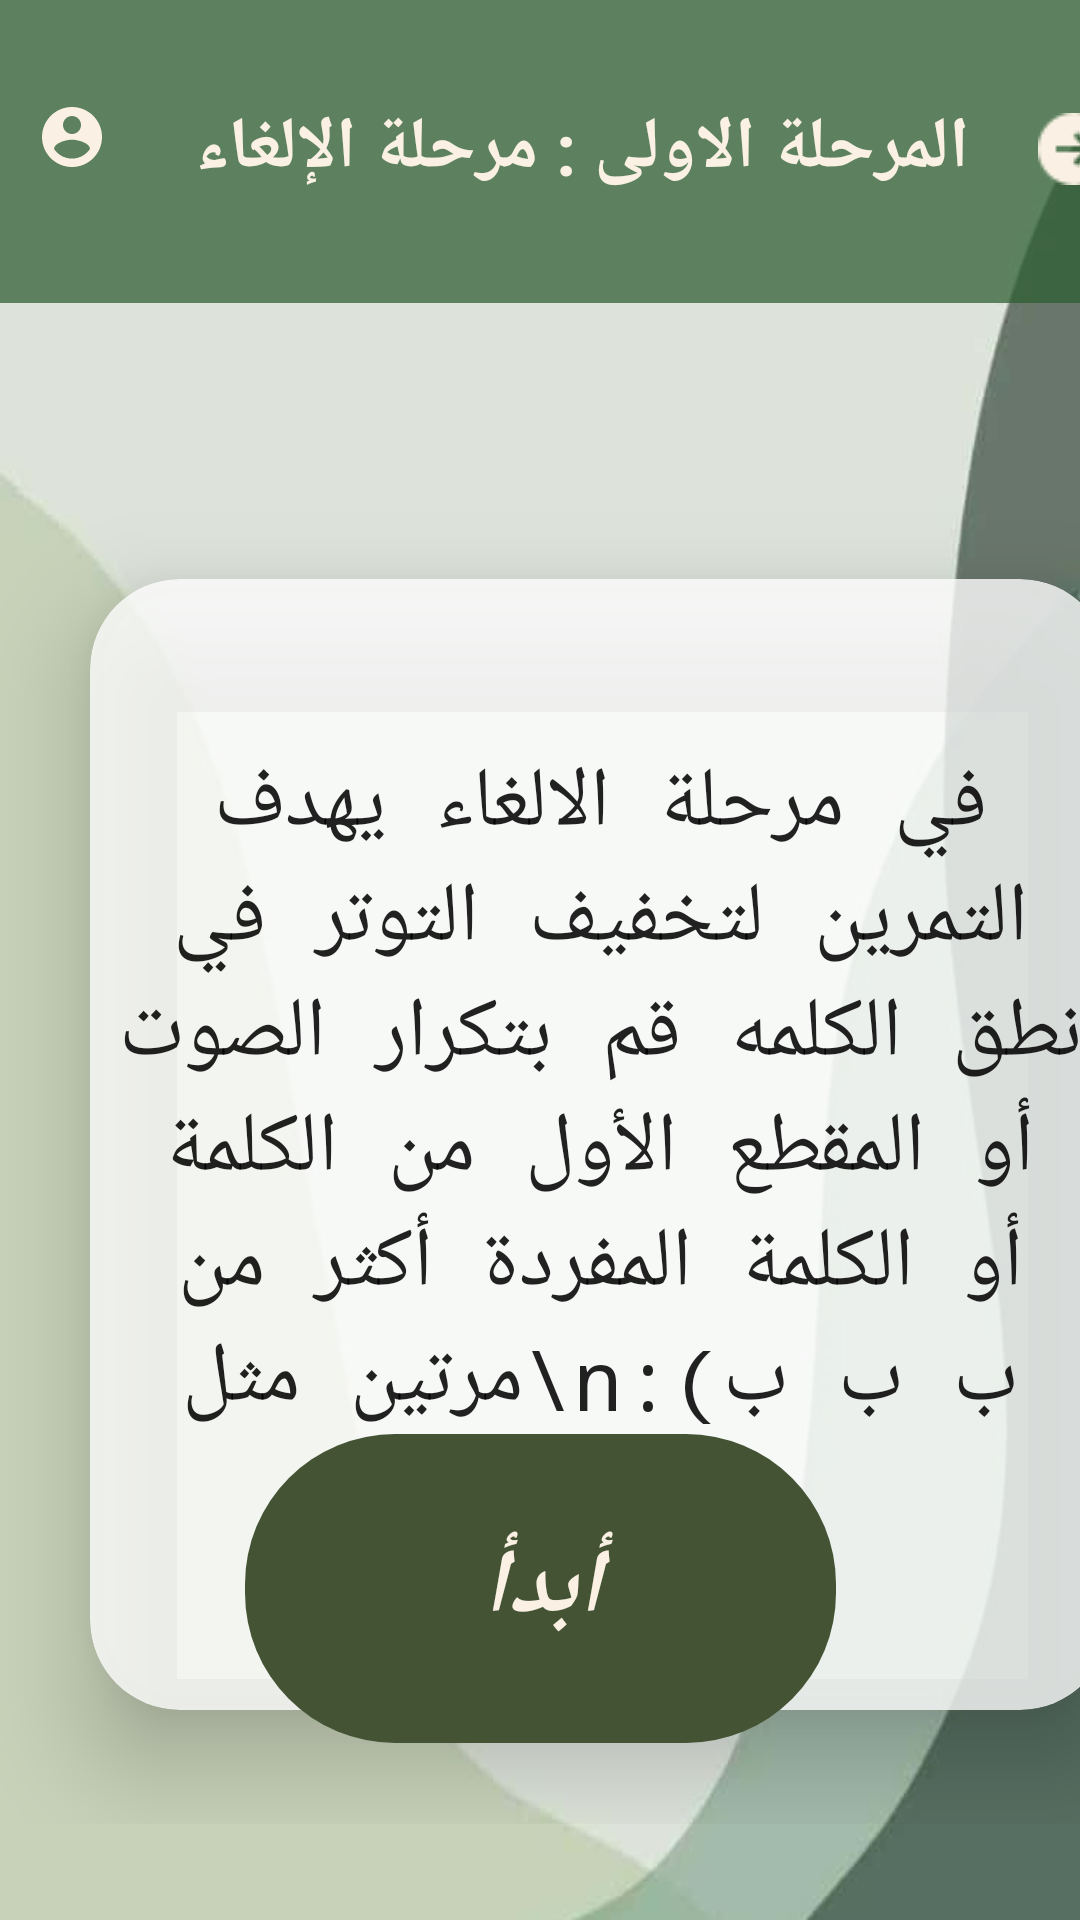

Write the Android layout XML for this screen, with the resource values it uses.
<!-- AndroidManifest.xml: application theme Theme.Aban -->
<!-- res/layout/activity_page9.xml -->
<?xml version="1.0" encoding="utf-8"?>
<androidx.constraintlayout.widget.ConstraintLayout xmlns:android="http://schemas.android.com/apk/res/android"
    xmlns:app="http://schemas.android.com/apk/res-auto"
    xmlns:tools="http://schemas.android.com/tools"
    android:background="@drawable/ggreenbackground"
    android:layout_width="match_parent"
    android:layout_height="match_parent"
    tools:context=".page9">

    <androidx.appcompat.widget.Toolbar
        android:id="@+id/toolbar"
        android:layout_width="0dp"
        android:layout_height="101dp"
        android:background="@color/green"
        android:minHeight="?attr/actionBarSize"
        android:theme="?attr/actionBarTheme"
        app:layout_constraintEnd_toEndOf="parent"
        app:layout_constraintStart_toStartOf="parent"
        app:layout_constraintTop_toTopOf="parent" />

    <LinearLayout
        android:id="@+id/linearLayout"
        android:layout_width="0dp"
        android:layout_height="0dp"
        android:orientation="vertical"
        app:layout_constraintBottom_toBottomOf="parent"
        app:layout_constraintEnd_toEndOf="parent"
        app:layout_constraintStart_toStartOf="parent"
        app:layout_constraintTop_toTopOf="parent">

        <Space
            android:layout_width="match_parent"
            android:layout_height="33dp" />

        <LinearLayout
            android:layout_width="match_parent"
            android:layout_height="130dp"
            android:orientation="horizontal">

            <ImageButton
                android:id="@+id/account"
                android:layout_width="wrap_content"
                android:layout_height="25dp"
                android:backgroundTint="#002E8B57"
                app:srcCompat="@drawable/account"
                tools:ignore="MissingConstraints" />

            <TextView
                android:id="@+id/textView3"
                android:layout_width="292dp"
                android:layout_height="63dp"
                android:text="المرحلة الاولى : مرحلة الإلغاء"
                android:textAlignment="center"
                android:textColor="@color/beige"
                android:textSize="24sp"
                android:textStyle="bold"
                tools:ignore="MissingConstraints" />

            <ImageButton
                android:id="@+id/back"
                android:layout_width="36dp"
                android:layout_height="33dp"
                android:backgroundTint="#002E8B57"
                app:srcCompat="@drawable/arrow"
                tools:ignore="MissingConstraints" />
        </LinearLayout>

        <LinearLayout
            android:layout_width="385dp"
            android:layout_height="445dp"
            android:orientation="horizontal">

            <androidx.cardview.widget.CardView
                android:layout_width="340dp"
                android:layout_height="377dp"
                android:layout_margin="30dp"
                app:cardBackgroundColor="#C8FFFFFF"
                app:cardCornerRadius="30dp"
                app:cardElevation="20dp"
                tools:ignore="MissingConstraints">

                <TextView
                    android:id="@+id/textView"
                    style="@style/Widget.AppCompat.TextView.SpinnerItem"
                    android:layout_width="340dp"
                    android:layout_height="380dp"
                    android:gravity="bottom|clip_horizontal|center|clip_vertical|start|right|center_horizontal|fill|fill_horizontal|top|left|center_vertical|fill_vertical|end"
                    android:text="في مرحلة الالغاء يهدف التمرين لتخفيف التوتر في نطق الكلمه قم بتكرار الصوت أو المقطع الأول من الكلمة أو الكلمة المفردة أكثر من مرتين مثل\n:(ب ب ب باص)"
                    android:textAlignment="center"
                    android:textAllCaps="false"
                    android:textDirection="locale"
                    android:textSize="28sp"
                    android:typeface="monospace" />

            </androidx.cardview.widget.CardView>

            <Space
                android:layout_width="113dp"
                android:layout_height="300dp" />

        </LinearLayout>

        <Space
            android:layout_width="match_parent"
            android:layout_height="80dp" />

        <LinearLayout
            android:layout_width="wrap_content"
            android:layout_height="125dp"
            android:orientation="horizontal">

            <Space
                android:layout_width="103dp"
                android:layout_height="88dp" />

        </LinearLayout>

    </LinearLayout>

    <Button
        android:id="@+id/btnStart"
        android:layout_width="197dp"
        android:layout_height="103dp"
        android:background="@drawable/rounded_corners"
        android:backgroundTint="@color/darkgreen"
        android:clickable="true"
        android:onClick="next"
        android:text="أبدأ"
        android:textAppearance="@style/TextAppearance.AppCompat.Large"
        android:textColor="@color/beige"
        android:textSize="30sp"
        android:textStyle="bold|italic"
        app:layout_constraintBottom_toBottomOf="parent"
        app:layout_constraintEnd_toEndOf="parent"
        app:layout_constraintStart_toStartOf="parent"
        app:layout_constraintTop_toTopOf="parent"
        app:layout_constraintVertical_bias="0.89" />
</androidx.constraintlayout.widget.ConstraintLayout>
<!-- resources referenced by this layout -->
<resources>
  <color name="beige">#FAF1E4</color>
  <color name="darkgreen">#435334</color>
  <color name="green">#BA2E5E30</color>
  <!-- drawable account (drawable) -->
  <vector android:height="24dp" android:tint="#FAF1E4"
      android:viewportHeight="24" android:viewportWidth="24"
      android:width="24dp" xmlns:android="http://schemas.android.com/apk/res/android">
      <path android:fillColor="@android:color/white" android:pathData="M12,2C6.48,2 2,6.48 2,12s4.48,10 10,10 10,-4.48 10,-10S17.52,2 12,2zM12,5c1.66,0 3,1.34 3,3s-1.34,3 -3,3 -3,-1.34 -3,-3 1.34,-3 3,-3zM12,19.2c-2.5,0 -4.71,-1.28 -6,-3.22 0.03,-1.99 4,-3.08 6,-3.08 1.99,0 5.97,1.09 6,3.08 -1.29,1.94 -3.5,3.22 -6,3.22z"/>
  </vector>
  <!-- drawable arrow: png bitmap (drawable, 1326 bytes) -->
  <!-- drawable ggreenbackground: jpg bitmap (drawable, 17941 bytes) -->
  <!-- drawable rounded_corners (drawable) -->
  <?xml version="1.0" encoding="utf-8"?>
  <selector xmlns:android="http://schemas.android.com/apk/res/android">
      <item>
          <shape xmlns:android="http://schemas.android.com/apk/res/android" android:shape="rectangle">
  
              <corners android:radius="50dp" />
          </shape>
      </item>
  </selector>
  <style name="Theme.Aban" parent="Base.Theme.Aban" />
  <style name="Base.Theme.Aban" parent="Theme.Design.Light.NoActionBar">
          
          
      </style>
</resources>
